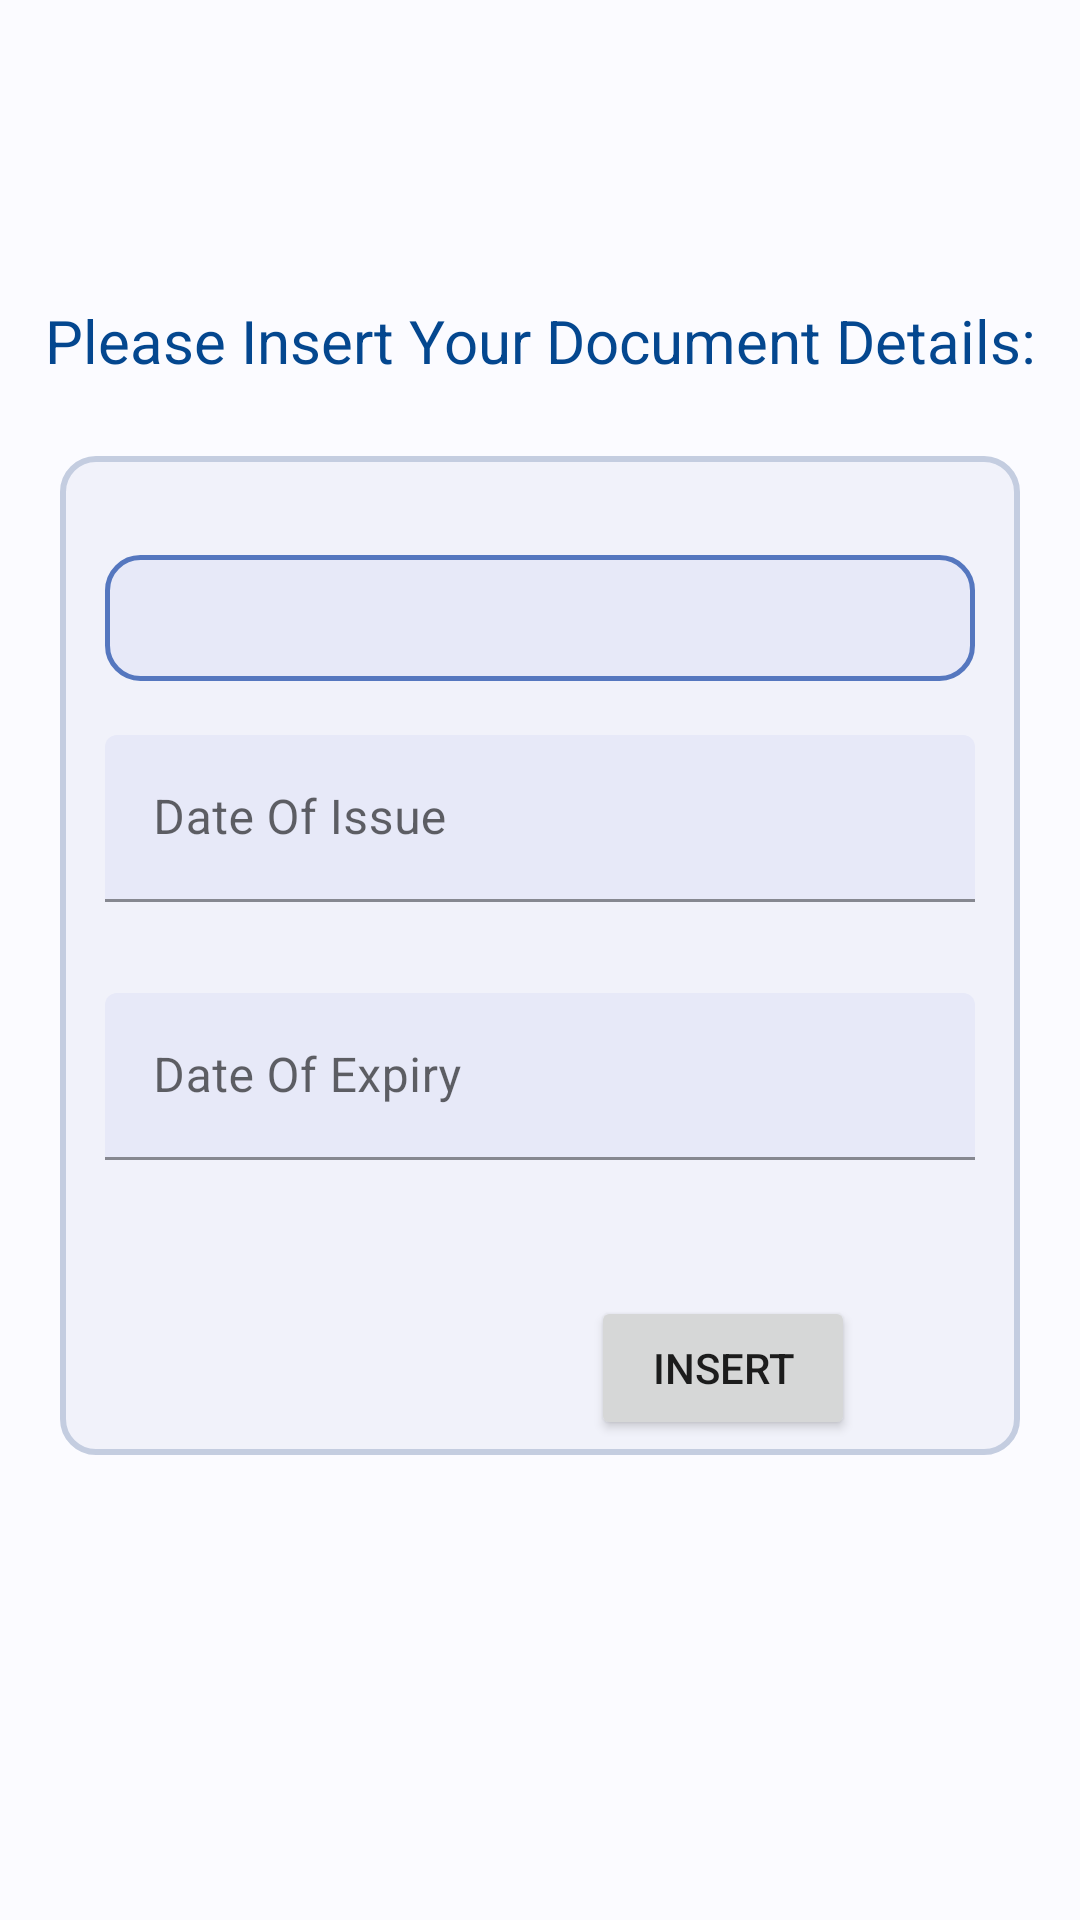

Layout XML and referenced resources for this Android screen:
<!-- AndroidManifest.xml: application theme AppTheme -->
<!-- res/layout/add_document.xml -->
<?xml version="1.0" encoding="utf-8"?>
<LinearLayout xmlns:android="http://schemas.android.com/apk/res/android"
    xmlns:app="http://schemas.android.com/apk/res-auto"
    android:orientation="vertical"
    android:layout_width="match_parent"
    android:layout_height="match_parent"
    android:background="@color/colorBackground">

    <TextView
        android:id="@+id/tv1"
        android:layout_width="wrap_content"
        android:layout_height="wrap_content"
        android:textSize="20sp"
        android:layout_marginLeft="15dp"
        android:layout_marginTop="100dp"
        android:layout_marginBottom="25dp"
        android:textColor="@color/colorAccent"
        android:text="Please Insert Your Document Details:" />

    <LinearLayout
        android:layout_width="match_parent"
        android:layout_height="wrap_content"
        android:orientation="vertical"
        android:layout_gravity="center"
        android:background="@drawable/add_card_shape"
        android:layout_marginLeft="20dp"
        android:layout_marginRight="20dp">

        <LinearLayout
            android:layout_width="match_parent"
            android:layout_height="wrap_content"
            android:layout_marginTop="28dp"
            android:layout_marginLeft="10dp"
            android:layout_marginRight="10dp"
            android:gravity="left"
            android:orientation="horizontal">


            
            
            
            
            
            


            <Spinner
                android:id="@+id/spinner_title"
                android:layout_width="fill_parent"
                android:layout_height="42dp"
                android:background="@drawable/spinner_shape"
                android:textSize="20sp"

                />


        </LinearLayout>

        <LinearLayout
            android:layout_width="match_parent"
            android:layout_height="wrap_content"
            android:orientation="vertical"
            android:gravity="left"
            android:layout_marginLeft="10dp"
            android:layout_marginRight="10dp"
            android:layout_marginTop="18dp">


            <com.google.android.material.textfield.TextInputLayout
                android:id="@+id/issue_date"
                android:layout_width="match_parent"
                android:layout_height="wrap_content"
                app:errorEnabled="true"
                app:boxBackgroundColor="#E7E9F8"
                android:layout_marginBottom="10dp"
                android:focusableInTouchMode="true">

                <com.google.android.material.textfield.TextInputEditText
                    android:layout_width="match_parent"
                    android:layout_height="wrap_content"
                    android:hint="Date Of Issue"
                    android:inputType="date" />
            </com.google.android.material.textfield.TextInputLayout>

            <com.google.android.material.textfield.TextInputLayout
                android:id="@+id/expiry_date"
                android:layout_width="match_parent"
                android:layout_height="wrap_content"
                app:errorEnabled="true"
                app:boxBackgroundColor="#E7E9F8"
                android:layout_marginBottom="10dp">

                <com.google.android.material.textfield.TextInputEditText
                    android:layout_width="match_parent"
                    android:layout_height="wrap_content"
                    android:hint="Date Of Expiry"
                    android:inputType="date" />
            </com.google.android.material.textfield.TextInputLayout>

            
            
            
            
            

            
            
            
            
            
            
            


        </LinearLayout>
        
        
        
        
        
        
        

        
        
        
        
        
        
        
        
        
        
        
        
        


        

        <Button
            android:layout_width="wrap_content"
            android:layout_height="wrap_content"
            android:layout_marginTop="15dp"
            android:layout_marginRight="50dp"
            android:layout_gravity="right"
            android:text="INSERT"
            android:id="@+id/insert_doc" />

        
        
        
        
    </LinearLayout>

</LinearLayout>
<!-- resources referenced by this layout -->
<resources>
  <color name="colorAccent">#04478F</color>
  <color name="colorBackground">#FBFBFF</color>
  <color name="colorPrimaryDark">#0F2671</color>
  <!-- drawable add_card_shape (drawable) -->
  <?xml version="1.0" encoding="utf-8"?>
  <shape xmlns:android="http://schemas.android.com/apk/res/android"
      android:shape="rectangle">
  
      <solid android:color="#F1F2FA"></solid>
  
      <stroke
          android:width="2dp"
          android:color="#C4CDE0"></stroke>
  
      <padding
          android:left="5dp"
          android:top="5dp"
          android:right="5dp"
          android:bottom="5dp"></padding>
  
      <corners android:radius="11dp"></corners>
  
  </shape>
  <!-- drawable spinner_shape (drawable) -->
  <?xml version="1.0" encoding="utf-8"?>
  <shape xmlns:android="http://schemas.android.com/apk/res/android"
      android:shape="rectangle">
  
      <solid android:color="#E7E9F8"></solid>
  
      <stroke
          android:width="1.8dp"
          android:color="#5577BF"></stroke>
  
      <padding
          android:left="5dp"
          android:top="5dp"
          android:right="5dp"
          android:bottom="5dp"></padding>
  
      <corners android:radius="11dp"></corners>
  
  </shape>
  <style name="AppTheme" parent="Theme.MaterialComponents.Light.NoActionBar">
          
          <item name="colorPrimary">#5C6EE4</item>
          <item name="colorPrimaryDark">#0F2671</item>
          <item name="colorAccent">#01567E</item>
  
  
      </style>
</resources>
